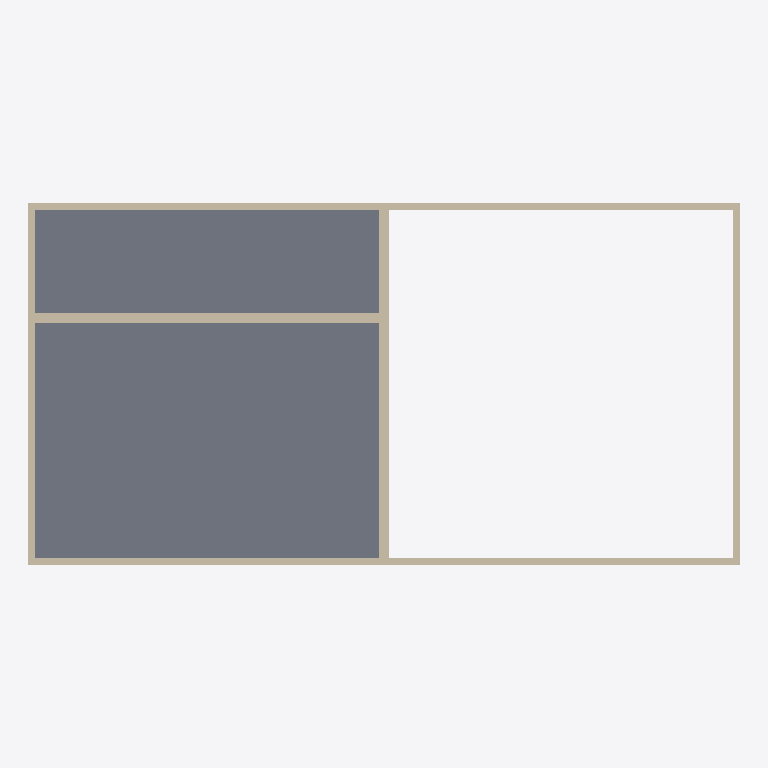
Plan cut of the same IFC building model at storey 'Level 2' (level 4.00 m, cut at 5.40 m), seen from above with north up, elements coloured by IFC class: 8 walls (beige), 1 slab (grey). Cut surfaces are drawn darker.
Extent 20.4 m × 10.4 m × 8.2 m (x, y, z). Storeys (3): Level 1 at 0.00 m; Level 2 at 4.00 m; Level 3 at 8.00 m. Elements (16): 13 IfcWallStandardCase, 3 IfcSlab.

HEADER;
FILE_DESCRIPTION(('ViewDefinition [CoordinationView, QuantityTakeOffAddOnView, FMHandOverView]'),'2;1');
FILE_NAME('0001','2016-02-13T09:40:47',(''),(''),'The EXPRESS Data Manager Version 5.02.0100.07 : 28 Aug 2013','20150714_1515(x64) - Exporter 16.3.0.0 - Alternate UI 16.3.0.0','');
FILE_SCHEMA(('IFC2X3'));
ENDSEC;
DATA;
#104=IFCPROJECT('1ZnHHUi8545B5wDrM4GwDi',#41,'0001',$,$,'Project Name','Project Status',(#93,#101),#88);
#1651=IFCSITE('1ZnHHUi8545B5wDrM4GwDk',#41,'Default',$,'',#1650,$,$,.ELEMENT.,$,$,$,$,$);
#114=IFCBUILDING('1ZnHHUi8545B5wDrM4GwDj',#41,'',$,$,#32,$,'',.ELEMENT.,$,$,$);
#123=IFCBUILDINGSTOREY('1ZnHHUi8545B5wDrLxl5sh',#41,'Level 1',$,$,#121,$,'Level 1',.ELEMENT.,0.0);
#129=IFCBUILDINGSTOREY('1ZnHHUi8545B5wDrLxl5ug',#41,'Level 2',$,$,#128,$,'Level 2',.ELEMENT.,4000.0);
#135=IFCBUILDINGSTOREY('1ZnHHUi8545B5wDrLxlfmc',#41,'Level 3',$,$,#134,$,'Level 3',.ELEMENT.,8000.00000000026);
#1333=IFCSLAB('2uvZn8a015LAW_XfNJe_70',#41,'Floor:Generic 150mm:181763',$,'Floor:Generic 150mm',#1317,#1331,'181763',.FLOOR.);
#1527=IFCWALLSTANDARDCASE('2uvZn8a015LAW_XfNJe_12',#41,'Basic Wall:Generic - 300mm:182145',$,'Basic Wall:Generic - 300mm:6291',#1502,#1525,'182145');
#1576=IFCWALLSTANDARDCASE('2uvZn8a015LAW_XfNJe__k',#41,'Basic Wall:Generic - 300mm:182381',$,'Basic Wall:Generic - 300mm:6291',#1551,#1574,'182381');
#1078=IFCWALLSTANDARDCASE('2uvZn8a015LAW_XfNJe_KK',#41,'Basic Wall:Generic - 200mm:180951',$,'Basic Wall:Generic - 200mm:398',#1053,#1076,'180951');
#1429=IFCWALLSTANDARDCASE('2uvZn8a015LAW_XfNJe_5e',#41,'Basic Wall:Generic - 200mm:181931',$,'Basic Wall:Generic - 200mm:398',#1404,#1427,'181931');
#1029=IFCWALLSTANDARDCASE('2uvZn8a015LAW_XfNJe_LY',#41,'Basic Wall:Generic - 200mm:180897',$,'Basic Wall:Generic - 200mm:398',#1004,#1027,'180897');
#1380=IFCWALLSTANDARDCASE('2uvZn8a015LAW_XfNJe_6s',#41,'Basic Wall:Generic - 200mm:181877',$,'Basic Wall:Generic - 200mm:398',#1355,#1378,'181877');
#1127=IFCWALLSTANDARDCASE('2uvZn8a015LAW_XfNJe_Jv',#41,'Basic Wall:Generic - 200mm:181050',$,'Basic Wall:Generic - 200mm:398',#1102,#1125,'181050');
#1478=IFCWALLSTANDARDCASE('2uvZn8a015LAW_XfNJe_4d',#41,'Basic Wall:Generic - 200mm:181988',$,'Basic Wall:Generic - 200mm:398',#1453,#1476,'181988');
ENDSEC;